Run: headless pygame with SDL's dummy video driver; simulated clock (each Clock.tick advances the game by its frame time, no real sleeping); random seed 0; keys injected as events and as key.get_pressed() state; no mouse input.
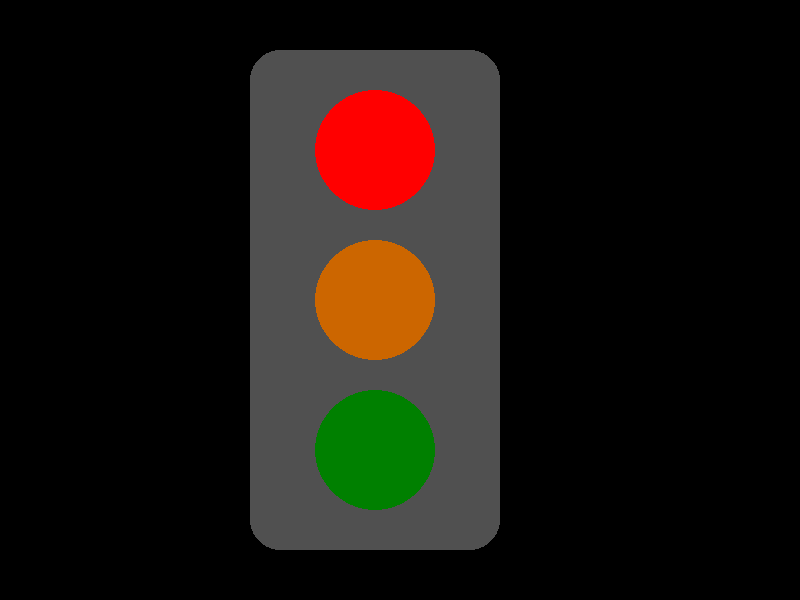
Frame 1 of 4 · flips 1–60 · no input
Frame 2 of 4 · flips 61–180 · tapped SPACE, RETURN · held RIGHT (→), D · screen unchanged from frame 1, image omitted
Frame 3 of 4 · flips 181–300 · held DOWN (↓), S · screen unchanged from frame 2, image omitted
Frame 4 of 4 · flips 301–420 · held LEFT (←), A, UP (↑), W · screen unchanged from frame 3, image omitted

The pygame program that drew these frames:

import pygame

pygame.init()
screen = pygame.display.set_mode((800, 600))
pygame.display.set_caption("Traffic Light")

# Colors
BLACK = (0, 0, 0)
GREY = (80, 80, 80)  # Greyish color for the traffic light box
RED = (255, 0, 0)
DIM_RED = (128, 0, 0)
GREEN = (0, 255, 0)
DIM_GREEN = (0, 128, 0)
ORANGE = (255, 140, 0)
DIM_ORANGE = (204, 102, 0)

# Light properties
red_circle = {"pos": (375, 150), "radius": 60, "color": RED, "dim_color": DIM_RED}
orange_circle = {"pos": (375, 300), "radius": 60, "color": ORANGE, "dim_color": DIM_ORANGE}
green_circle = {"pos": (375, 450), "radius": 60, "color": GREEN, "dim_color": DIM_GREEN}

lights = [red_circle, orange_circle, green_circle]
current_light_index = 0
last_switch_time = pygame.time.get_ticks()
switch_interval = 2000  # 2 seconds per light

# Main loop
running = True
while running:
    for event in pygame.event.get():
        if event.type == pygame.QUIT:
            running = False

    # Update traffic light based on time
    current_time = pygame.time.get_ticks()
    if current_time - last_switch_time >= switch_interval:
        current_light_index = (current_light_index + 1) % len(lights)
        last_switch_time = current_time

    active_circle = lights[current_light_index]

    # Drawing elements
    screen.fill(BLACK)  # Black background
    pygame.draw.rect(screen, GREY, (250, 50, 250, 500), border_radius=30)  # Grey traffic light box with rounded edges

    for circle in lights:
        pygame.draw.circle(screen,
                           circle["color"] if circle == active_circle else circle["dim_color"],
                           circle["pos"], circle["radius"])

    pygame.display.flip()

pygame.quit()
